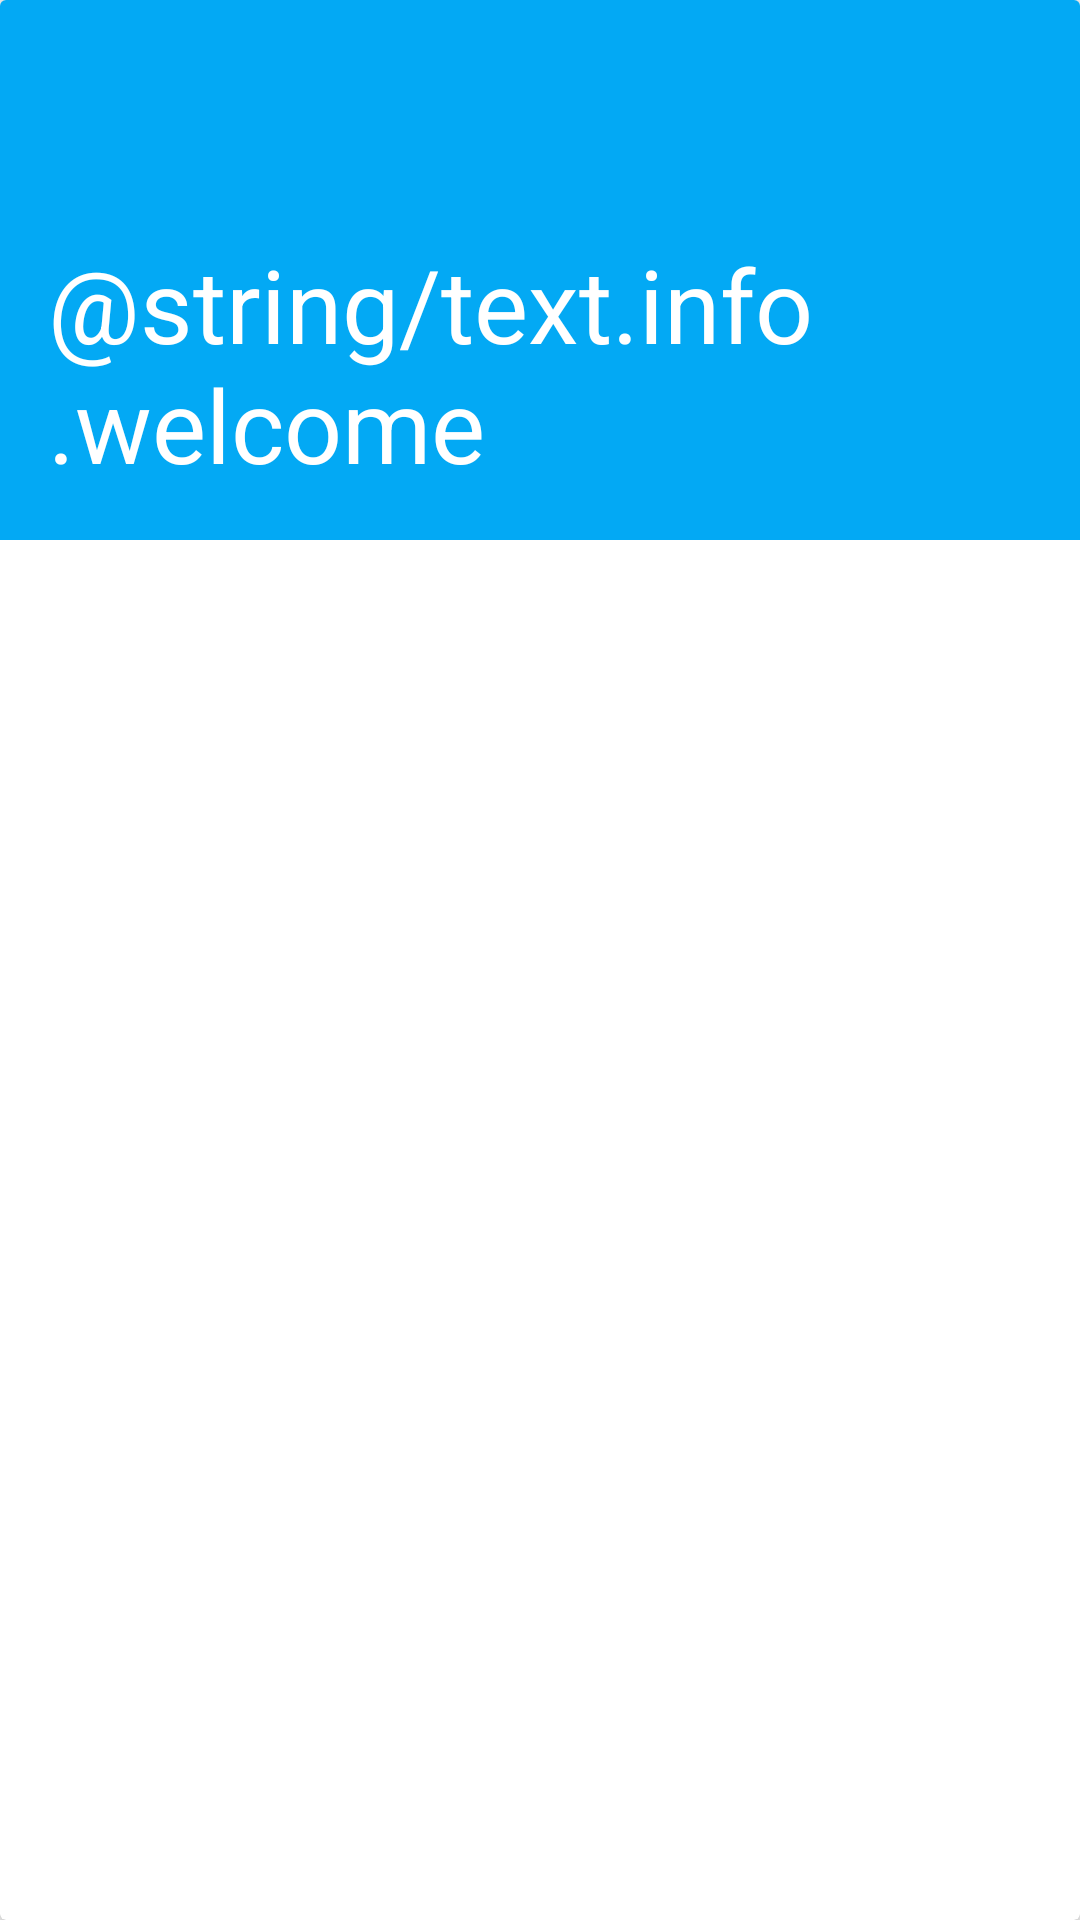

Android layout source for this screen:
<!-- AndroidManifest.xml: application theme AppTheme -->
<!-- res/layout/card_message.xml -->
<?xml version="1.0" encoding="utf-8"?>
<android.support.v7.widget.CardView
    style="@style/MessageCard"
    xmlns:android="http://schemas.android.com/apk/res/android"
    xmlns:app="http://schemas.android.com/apk/res-auto"
    xmlns:tools="http://schemas.android.com/tools"
    app:cardCornerRadius="@dimen/radius_card"
    app:cardElevation="@dimen/elevation_card_normal">

    <LinearLayout
        style="@style/MessageCard_Container">

        
        <FrameLayout
            style="@style/MessageCard_Title">

            <TextView
                android:id="@+id/text_title"
                style="@style/MessageCard_Title_Text"
                android:text="@string/text.info.welcome"/>

        </FrameLayout>

        
        <TextView
            android:id="@+id/text_message"
            style="@style/MessageCard_Message"
            tools:text="Greyhound divisively hello coldly wonderfully marginally far upon excluding."/>

        
        <Button
            android:id="@+id/button_action"
            style="@style/MessageCard_Action_Button"
            tools:text="Got it"/>

    </LinearLayout>

</android.support.v7.widget.CardView>
<!-- resources referenced by this layout -->
<resources>
  <dimen name="elevation_card_normal">4dp</dimen>
  <dimen name="radius_card">2dp</dimen>
  <style name="MessageCard">
          <item name="android:layout_width">match_parent</item>
          <item name="android:layout_height">wrap_content</item>
          <item name="android:layout_marginTop">@dimen/spacing_normal</item>
          <item name="android:layout_marginStart">@dimen/spacing_normal</item>
          <item name="android:layout_marginEnd">@dimen/spacing_normal</item>
          <item name="android:background">@color/white</item>
      </style>
  <style name="MessageCard_Action_Button" parent="Widget.AppCompat.Button.Borderless.Colored">
          <item name="android:layout_width">wrap_content</item>
          <item name="android:layout_height">wrap_content</item>
          <item name="android:layout_marginStart">@dimen/spacing_small</item>
          <item name="android:paddingStart">@dimen/spacing_small</item>
          <item name="android:paddingEnd">@dimen/spacing_small</item>
          <item name="android:layout_marginBottom">6dp</item>
      </style>
  <style name="MessageCard_Container">
          <item name="android:layout_width">match_parent</item>
          <item name="android:layout_height">wrap_content</item>
          <item name="android:orientation">vertical</item>
      </style>
  <style name="MessageCard_Message">
          <item name="android:layout_width">match_parent</item>
          <item name="android:layout_height">wrap_content</item>
          <item name="android:layout_margin">@dimen/spacing_normal</item>
          <item name="android:textAppearance">@style/TextAppearance.AppCompat.Body1</item>
      </style>
  <style name="MessageCard_Title">
          <item name="android:layout_width">match_parent</item>
          <item name="android:layout_height">@dimen/message_card_title_height</item>
          <item name="android:padding">@dimen/spacing_normal</item>
          <item name="android:background">?attr/colorPrimary</item>
      </style>
  <style name="MessageCard_Title_Text">
          <item name="android:layout_width">wrap_content</item>
          <item name="android:layout_height">wrap_content</item>
          <item name="android:layout_gravity">bottom|start</item>
          <item name="android:textAppearance">@style/TextAppearance.AppCompat.Display1</item>
          <item name="android:textColor">@color/white</item>
      </style>
  <style name="AppTheme" parent="Theme.AppCompat.Light.NoActionBar">
          <item name="colorPrimary">@color/light_blue_500</item>
          <item name="colorPrimaryDark">@color/light_blue_700</item>
          <item name="colorAccent">@color/light_blue_500</item>
      </style>
  <dimen name="spacing_normal">16dp</dimen>
  <color name="white">#FFFFFF</color>
  <dimen name="spacing_small">8dp</dimen>
  <dimen name="message_card_title_height">180dp</dimen>
  <color name="light_blue_500">#03A9F4</color>
  <color name="light_blue_700">#0288D1</color>
</resources>
